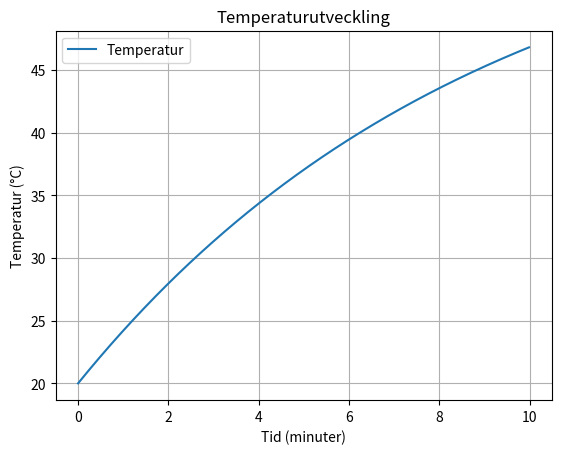
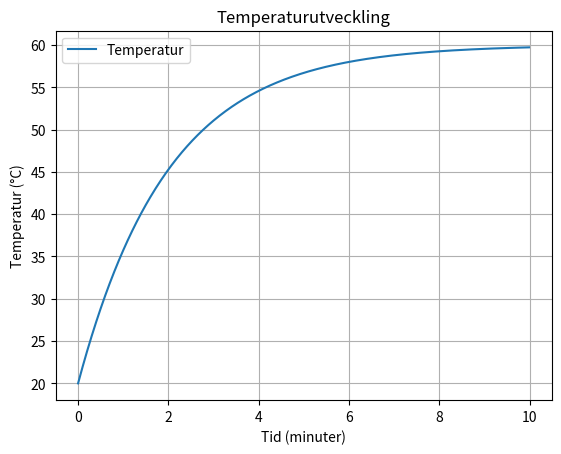

The matplotlib source for these figures, in order:
# Räkneexempel 6.4
# Om en ledare i jämnvikttemperatur med omgivningen, dvs T0 [°C],
# belastas med en konstant ström I [A], ökar ledarens temperatur.
# Den tidsvarierande funktionen T(t), som beskriver hur ledarens
# temperatur varierar med tiden t, lyder enligt:
#
# T(t) = T0 + (Ts - T0) * (1 - exp(-t / τ))
#
# Där:
# Ts = Sluttemperaturen [°C] (ledarens temperatur vid stationärt tillstånd)
# T0 = Initial temperatur [°C] (omgivningens temperatur)
# τ = Tidskonstant (bestämmer hur snabbt systemet når jämvikt)
# t = Tid [s]
#
# Notera: Ts > T0

# τ står för tidskonstant. I detta fall anger τ en mätning av
# ledarens konvektiva förmåga.

# a) Lös analytiskt ekvationen T(t) = a * T0, där a > 1.
#    - Visa lösningen grafiskt.
#    - Gör godtyckliga antaganden.
import matplotlib.pyplot as plt
import sympy as sp
import numpy as np
# Antagande 1
caseOne_t_zero = 20
caseOne_t_end = 60
caseOne_tao = 9.0 #min
caseOne_a = 2
caseTwo_time = sp.symbols("caseTwo_time")
# Använder solve funktionen, istället för att manipulera ekvationen
spEQ1 = sp.Eq(caseOne_a*caseOne_t_zero, caseOne_t_zero+(caseOne_t_end-caseOne_t_zero)*(1-sp.exp(-caseTwo_time/caseOne_tao)))

solve = sp.solve(spEQ1)
print(f"{solve[0]:.1f} minuter")

# Antagande 2
caseTwo_t_zero = 20
caseTwo_t_end = 60
caseTwo_tao = 2.0 #min
caseTwo_a = 2
caseTwo_time = sp.symbols("caseTwo_time")
# Använder solve funktionen, istället för att manipulera ekvationen
spEQ2 = sp.Eq(caseTwo_a*caseTwo_t_zero, caseTwo_t_zero+(caseTwo_t_end-caseTwo_t_zero)*(1-sp.exp(-caseTwo_time/caseTwo_tao)))

solve = sp.solve(spEQ2)
print(f"{solve[0]:.1f} minuter")

# PlotterData
timeRange = np.arange(0,10,1/60)


caseOneList = [caseOne_t_zero+(caseOne_t_end-caseOne_t_zero)*(1-sp.exp(-k/caseOne_tao)) for k in timeRange]





plt.plot(timeRange, caseOneList, label="Temperatur")
plt.ylabel("Temperatur (°C)")  
plt.xlabel("Tid (minuter)")  
plt.title("Temperaturutveckling")
plt.legend()
plt.grid()  #
plt.show()


caseTwoList = [caseTwo_t_zero+(caseTwo_t_end-caseTwo_t_zero)*(1-sp.exp(-k/caseTwo_tao)) for k in timeRange]





plt.plot(timeRange, caseTwoList, label="Temperatur")
plt.ylabel("Temperatur (°C)")  
plt.xlabel("Tid (minuter)")  
plt.title("Temperaturutveckling")
plt.legend()
plt.grid()  #
plt.show()
